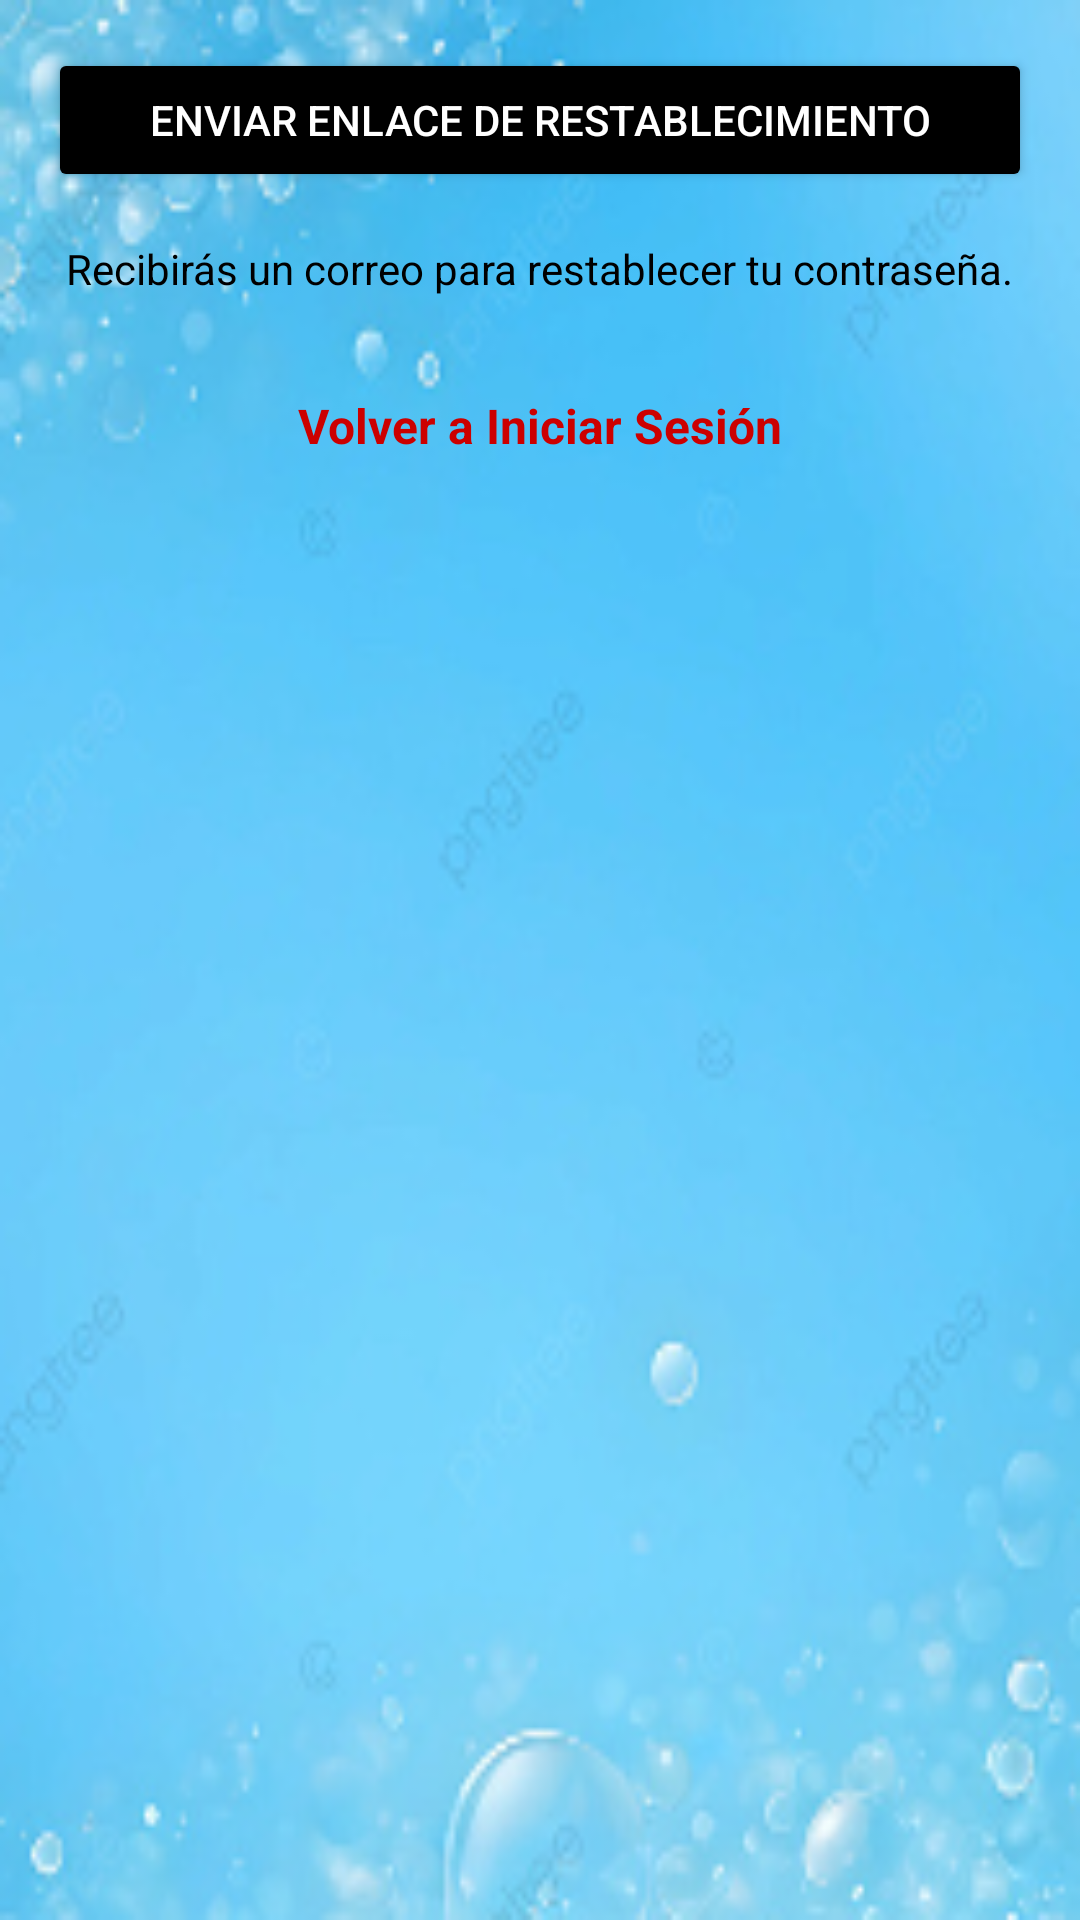

Write the Android layout XML for this screen, with the resource values it uses.
<!-- AndroidManifest.xml: application theme Theme.DetectorFugaAgua -->
<!-- res/layout/activity_cambiarpassword.xml -->
<?xml version="1.0" encoding="utf-8"?>
<RelativeLayout xmlns:android="http://schemas.android.com/apk/res/android"
    android:layout_width="match_parent"
    android:id="@+id/main"
    android:layout_height="match_parent"
    android:background="@drawable/img_1"
    android:padding="16dp">

    <Button
        android:id="@+id/btn_reset_password"
        android:layout_width="match_parent"
        android:layout_height="wrap_content"
        android:text="Enviar enlace de restablecimiento"
        android:textColor="@android:color/white"
        android:backgroundTint="@color/black"
        android:layout_marginBottom="16dp" />

    <TextView
        android:id="@+id/tv_info_message"
        android:layout_width="wrap_content"
        android:layout_height="wrap_content"
        android:text="Recibirás un correo para restablecer tu contraseña."
        android:textSize="14sp"
        android:layout_below="@id/btn_reset_password"
        android:layout_centerHorizontal="true"
        android:layout_marginBottom="16dp"
        android:textColor="@android:color/black" />

    <TextView
        android:id="@+id/tv_back_to_login"
        android:layout_width="wrap_content"
        android:layout_height="wrap_content"
        android:text="Volver a Iniciar Sesión"
        android:textColor="@android:color/holo_red_dark"
        android:layout_below="@id/tv_info_message"
        android:layout_centerHorizontal="true"
        android:layout_marginTop="16dp"
        android:textSize="16sp"
        android:textStyle="bold"
        android:clickable="true"
        android:focusable="true" />
</RelativeLayout>
<!-- resources referenced by this layout -->
<resources>
  <!-- drawable img_1: png bitmap (drawable, 89431 bytes) -->
  <style name="Theme.DetectorFugaAgua" parent="Base.Theme.DetectorFugaAgua" />
  <style name="Base.Theme.DetectorFugaAgua" parent="Theme.Material3.DayNight.NoActionBar">
          
          
      </style>
  <!-- not gathered from this repository: default colours our renderer supplied (Android Studio template values) -->
  <color name="black">#FF000000</color>
</resources>
